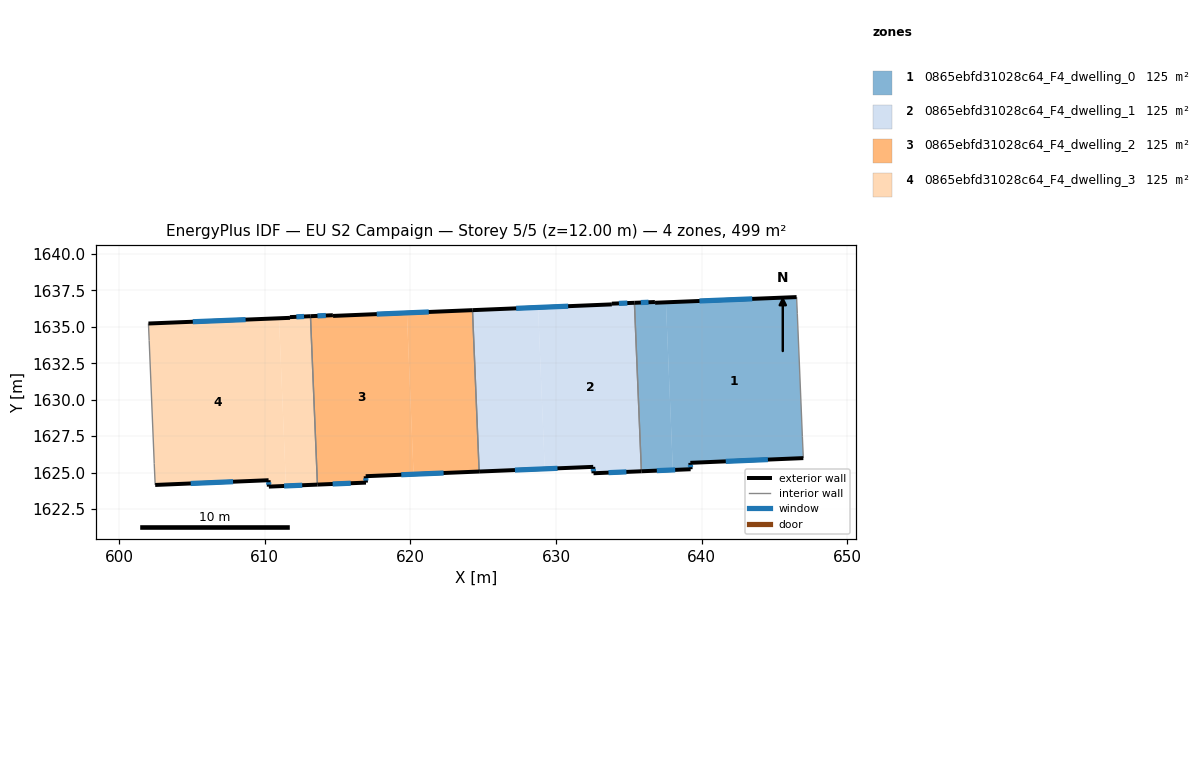
=== STOREY PLAN SPEC (per zone: floor XY polygon, exterior-wall plan segments, windows/doors) ===
zone 1: 0865ebfd31028c64_F4_dwelling_0  (124.9 m²)
  floor: (646.51, 1637.04) (646.56, 1635.90) (646.91, 1627.46) (646.97, 1625.99) (639.22, 1625.67) (639.24, 1625.23) (638.02, 1625.18) (637.54, 1636.68)
  floor: (637.54, 1636.68) (638.02, 1625.18) (635.86, 1625.09) (635.38, 1636.65) (636.79, 1636.70) (636.80, 1636.65)
  exterior wall: (639.22, 1625.67) – (646.97, 1625.99)  [7.8 m]
    window: (641.65, 1625.77) – (644.54, 1625.89)  [3.2 m²]
  exterior wall: (639.24, 1625.23) – (639.22, 1625.67)  [0.4 m]
    window: (639.23, 1625.37) – (639.22, 1625.53)  [0.2 m²]
  exterior wall: (635.86, 1625.09) – (639.24, 1625.23)  [3.4 m]
    window: (636.92, 1625.13) – (638.18, 1625.18)  [1.4 m²]
  exterior wall: (636.79, 1636.70) – (635.38, 1636.65)  [1.4 m]
    window: (636.34, 1636.69) – (635.82, 1636.67)  [0.6 m²]
  exterior wall: (636.80, 1636.65) – (636.79, 1636.70)  [0.1 m]
  exterior wall: (646.51, 1637.04) – (636.80, 1636.65)  [9.7 m]
    window: (643.46, 1636.92) – (639.84, 1636.78)  [4.1 m²]
  interior walls: 4
zone 2: 0865ebfd31028c64_F4_dwelling_1  (124.9 m²)
  floor: (635.38, 1636.65) (635.86, 1625.09) (632.57, 1624.95) (632.55, 1625.39) (629.22, 1625.25) (628.77, 1636.33) (633.83, 1636.54) (633.83, 1636.59)
  floor: (628.77, 1636.33) (629.22, 1625.25) (624.72, 1625.07) (624.27, 1636.15)
  exterior wall: (632.57, 1624.95) – (635.86, 1625.09)  [3.3 m]
    window: (633.60, 1624.99) – (634.83, 1625.05)  [1.4 m²]
  exterior wall: (632.55, 1625.39) – (632.57, 1624.95)  [0.4 m]
    window: (632.56, 1625.25) – (632.57, 1625.09)  [0.2 m²]
  exterior wall: (624.72, 1625.07) – (632.55, 1625.39)  [7.8 m]
    window: (627.18, 1625.17) – (630.10, 1625.29)  [3.3 m²]
  exterior wall: (633.83, 1636.54) – (624.27, 1636.15)  [9.6 m]
    window: (630.83, 1636.42) – (627.26, 1636.27)  [4.0 m²]
  exterior wall: (633.83, 1636.59) – (633.83, 1636.54)  [0.1 m]
  exterior wall: (635.38, 1636.65) – (633.83, 1636.59)  [1.6 m]
    window: (634.89, 1636.63) – (634.31, 1636.61)  [0.6 m²]
  interior walls: 2
zone 3: 0865ebfd31028c64_F4_dwelling_2  (124.9 m²)
  floor: (624.27, 1636.15) (624.72, 1625.07) (620.22, 1624.88) (619.76, 1635.96)
  floor: (619.76, 1635.96) (620.22, 1624.88) (616.94, 1624.75) (616.95, 1624.31) (613.62, 1624.17) (613.15, 1635.73) (614.69, 1635.80) (614.70, 1635.75)
  exterior wall: (616.94, 1624.75) – (624.72, 1625.07)  [7.8 m]
    window: (619.38, 1624.85) – (622.28, 1624.97)  [3.3 m²]
  exterior wall: (616.95, 1624.31) – (616.94, 1624.75)  [0.4 m]
    window: (616.95, 1624.45) – (616.94, 1624.61)  [0.2 m²]
  exterior wall: (613.62, 1624.17) – (616.95, 1624.31)  [3.3 m]
    window: (614.67, 1624.22) – (615.91, 1624.27)  [1.4 m²]
  exterior wall: (614.69, 1635.80) – (613.15, 1635.73)  [1.5 m]
    window: (614.20, 1635.78) – (613.63, 1635.75)  [0.6 m²]
  exterior wall: (614.70, 1635.75) – (614.69, 1635.80)  [0.1 m]
  exterior wall: (624.27, 1636.15) – (614.70, 1635.75)  [9.6 m]
    window: (621.27, 1636.02) – (617.70, 1635.87)  [4.0 m²]
  interior walls: 2
zone 4: 0865ebfd31028c64_F4_dwelling_3  (124.9 m²)
  floor: (613.15, 1635.73) (613.62, 1624.17) (611.46, 1624.08) (610.99, 1635.59) (611.74, 1635.62) (611.74, 1635.67)
  floor: (610.99, 1635.59) (611.46, 1624.08) (610.29, 1624.04) (610.27, 1624.47) (602.49, 1624.15) (602.42, 1625.62) (602.08, 1634.07) (602.03, 1635.23)
  exterior wall: (613.15, 1635.73) – (611.74, 1635.67)  [1.4 m]
    window: (612.71, 1635.71) – (612.18, 1635.69)  [0.6 m²]
  exterior wall: (610.29, 1624.04) – (613.62, 1624.17)  [3.3 m]
    window: (611.34, 1624.08) – (612.58, 1624.13)  [1.4 m²]
  exterior wall: (610.27, 1624.47) – (610.29, 1624.04)  [0.4 m]
    window: (610.28, 1624.34) – (610.28, 1624.17)  [0.2 m²]
  exterior wall: (602.49, 1624.15) – (610.27, 1624.47)  [7.8 m]
    window: (604.93, 1624.25) – (607.83, 1624.37)  [3.3 m²]
  exterior wall: (611.74, 1635.62) – (602.03, 1635.23)  [9.7 m]
    window: (608.69, 1635.50) – (605.07, 1635.35)  [4.1 m²]
  exterior wall: (611.74, 1635.67) – (611.74, 1635.62)  [0.1 m]
  interior walls: 4

=== DERIVED (storey summary) ===
Building: EU S2 Campaign
Storey: 5 of 5  (floor level z = 12.00 m)
Storey gross floor area: 499.5 m²
Zones on this storey: 4
  - 0865ebfd31028c64_F4_dwelling_0: floor 124.9 m²; exterior wall 22.8 m (68.3 m²); 5 window(s) 9.5 m²; WWR 13.9%
  - 0865ebfd31028c64_F4_dwelling_1: floor 124.9 m²; exterior wall 22.7 m (68.2 m²); 5 window(s) 9.5 m²; WWR 13.9%
  - 0865ebfd31028c64_F4_dwelling_2: floor 124.9 m²; exterior wall 22.7 m (68.2 m²); 5 window(s) 9.5 m²; WWR 13.9%
  - 0865ebfd31028c64_F4_dwelling_3: floor 124.9 m²; exterior wall 22.7 m (68.2 m²); 5 window(s) 9.5 m²; WWR 13.9%
Zone adjacency (shared interzone walls):
  - 0865ebfd31028c64_F4_dwelling_0 ↔ 0865ebfd31028c64_F4_dwelling_1
  - 0865ebfd31028c64_F4_dwelling_1 ↔ 0865ebfd31028c64_F4_dwelling_2
  - 0865ebfd31028c64_F4_dwelling_2 ↔ 0865ebfd31028c64_F4_dwelling_3